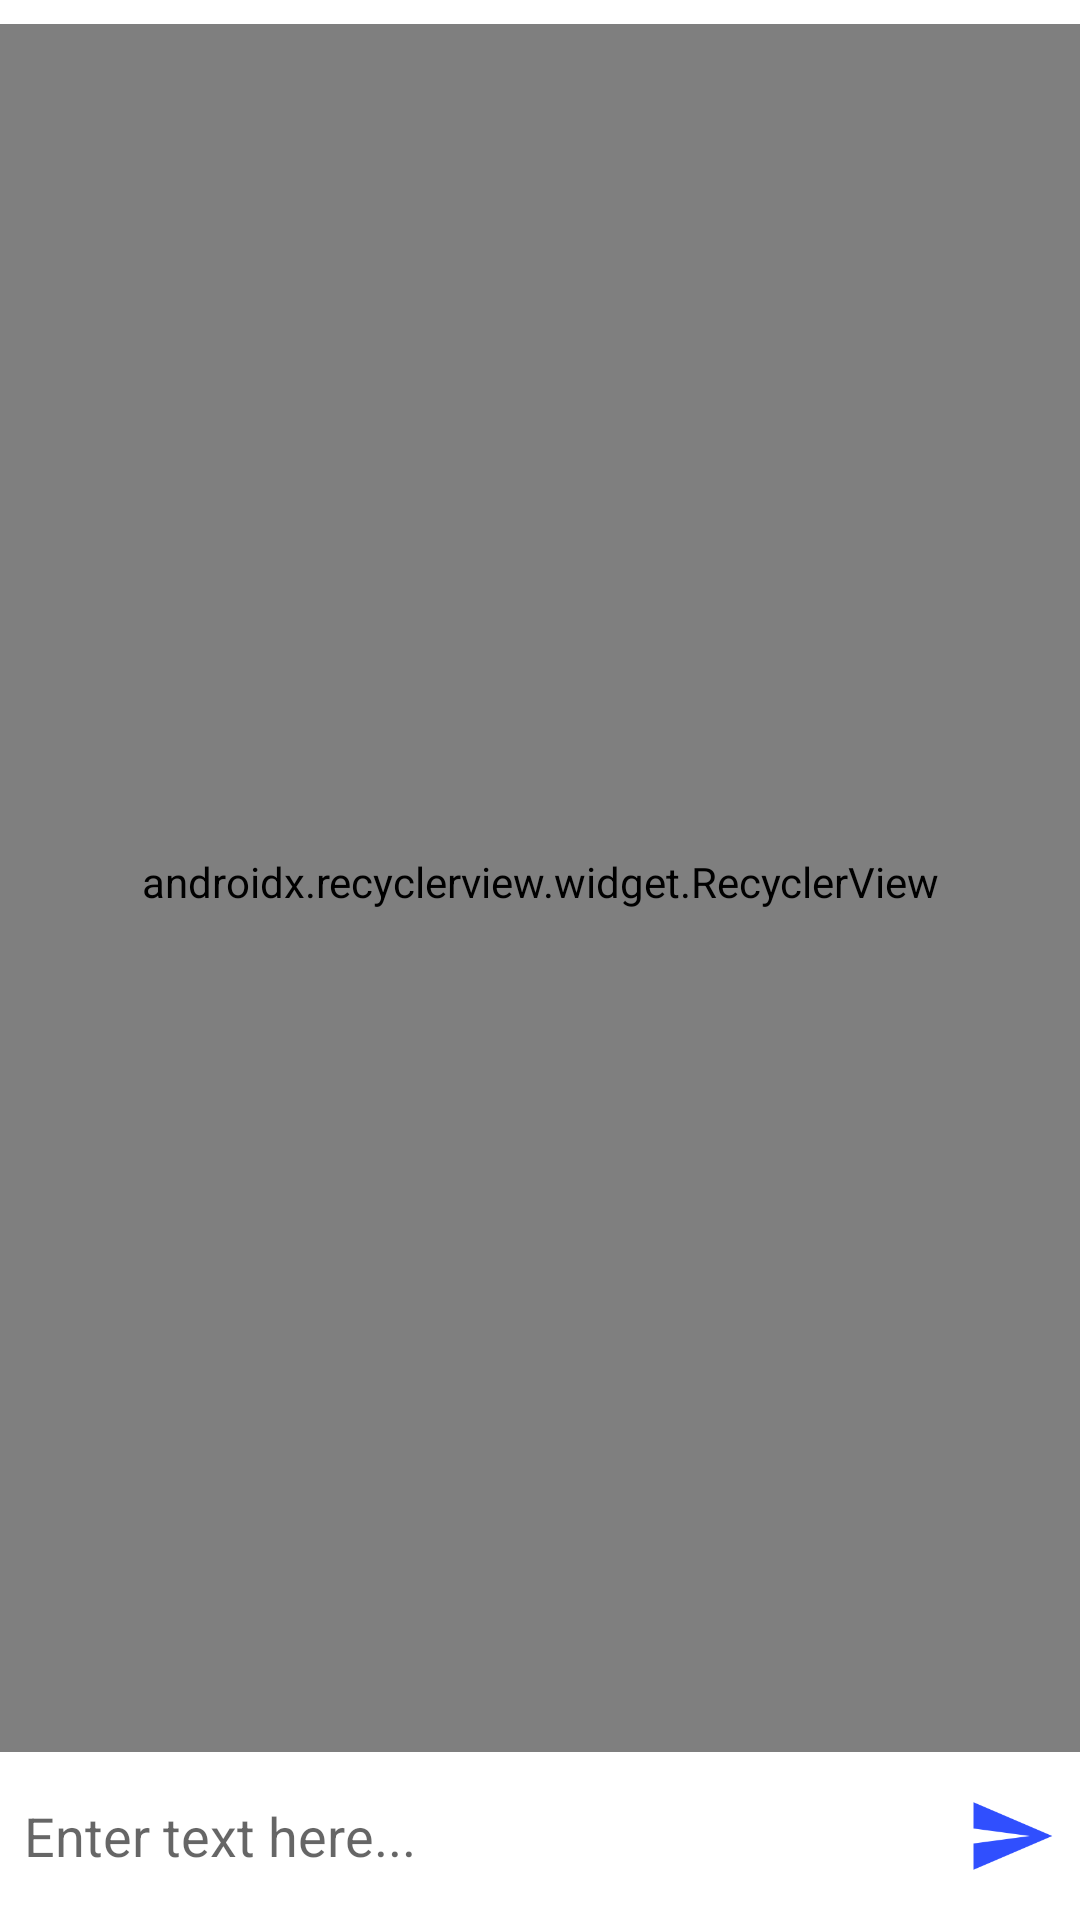

Android layout source for this screen:
<!-- AndroidManifest.xml: application theme AppTheme -->
<!-- res/layout/activity_questions.xml -->
<?xml version="1.0" encoding="utf-8"?>
<layout>

    <android.support.constraint.ConstraintLayout xmlns:android="http://schemas.android.com/apk/res/android"
        xmlns:app="http://schemas.android.com/apk/res-auto"
        xmlns:tools="http://schemas.android.com/tools"
        android:layout_width="match_parent"
        android:layout_height="match_parent"
        android:background="@android:color/white"
        android:paddingBottom="8dp"
        android:paddingTop="8dp"
        tools:context="com.rohantaneja.wheelstreetbot.ui.QuestionsActivity">

        <ImageView
            android:id="@+id/send_image_view"
            android:layout_width="30dp"
            android:layout_height="40dp"
            android:layout_marginEnd="8dp"
            android:contentDescription="@string/send"
            android:src="@drawable/ic_send_indigo_a700_48dp"
            app:layout_constraintBottom_toBottomOf="parent"
            app:layout_constraintEnd_toEndOf="parent" />

        <EditText
            android:id="@+id/answer_edit_text"
            android:layout_width="0dp"
            android:layout_height="40dp"
            android:layout_marginEnd="8dp"
            android:background="@android:color/transparent"
            android:hint="@string/enter_text_here"
            android:inputType="textCapSentences"
            android:paddingEnd="0dp"
            android:paddingStart="8dp"
            app:layout_constraintBottom_toBottomOf="parent"
            app:layout_constraintEnd_toStartOf="@id/send_image_view"
            app:layout_constraintStart_toStartOf="parent" />

        <View
            android:id="@+id/divider_view"
            android:layout_width="0dp"
            android:layout_height="0.5dp"
            android:layout_marginBottom="8dp"
            android:layout_marginEnd="1dp"
            android:layout_marginStart="1dp"
            android:background="@android:color/darker_gray"
            app:layout_constraintBottom_toTopOf="@id/send_image_view" />

        <android.support.v7.widget.RecyclerView
            android:id="@+id/chat_recycler_view"
            android:layout_width="0dp"
            android:layout_height="0dp"
            android:orientation="vertical"
            android:paddingBottom="4dp"
            android:paddingEnd="8dp"
            android:paddingStart="8dp"
            app:layoutManager="android.support.v7.widget.LinearLayoutManager"
            app:layout_constraintBottom_toBottomOf="@id/divider_view"
            app:layout_constraintEnd_toEndOf="parent"
            app:layout_constraintStart_toStartOf="parent"
            app:layout_constraintTop_toTopOf="parent" />

    </android.support.constraint.ConstraintLayout>
</layout>
<!-- resources referenced by this layout -->
<resources>
  <!-- drawable ic_send_indigo_a700_48dp: png bitmap (drawable-hdpi, 552 bytes) -->
  <string name="enter_text_here">Enter text here...</string>
  <string name="send">send</string>
  <style name="AppTheme" parent="Theme.AppCompat.Light.DarkActionBar">
          
          <item name="colorPrimary">@color/colorPrimary</item>
          <item name="colorPrimaryDark">@color/colorPrimaryDark</item>
          <item name="colorAccent">@color/colorAccent</item>
      </style>
  <!-- not gathered from this repository: default colours our renderer supplied (Android Studio template values) -->
  <color name="colorPrimary">#FF6200EE</color>
  <color name="colorPrimaryDark">#FF3700B3</color>
  <color name="colorAccent">#FF03DAC5</color>
</resources>
